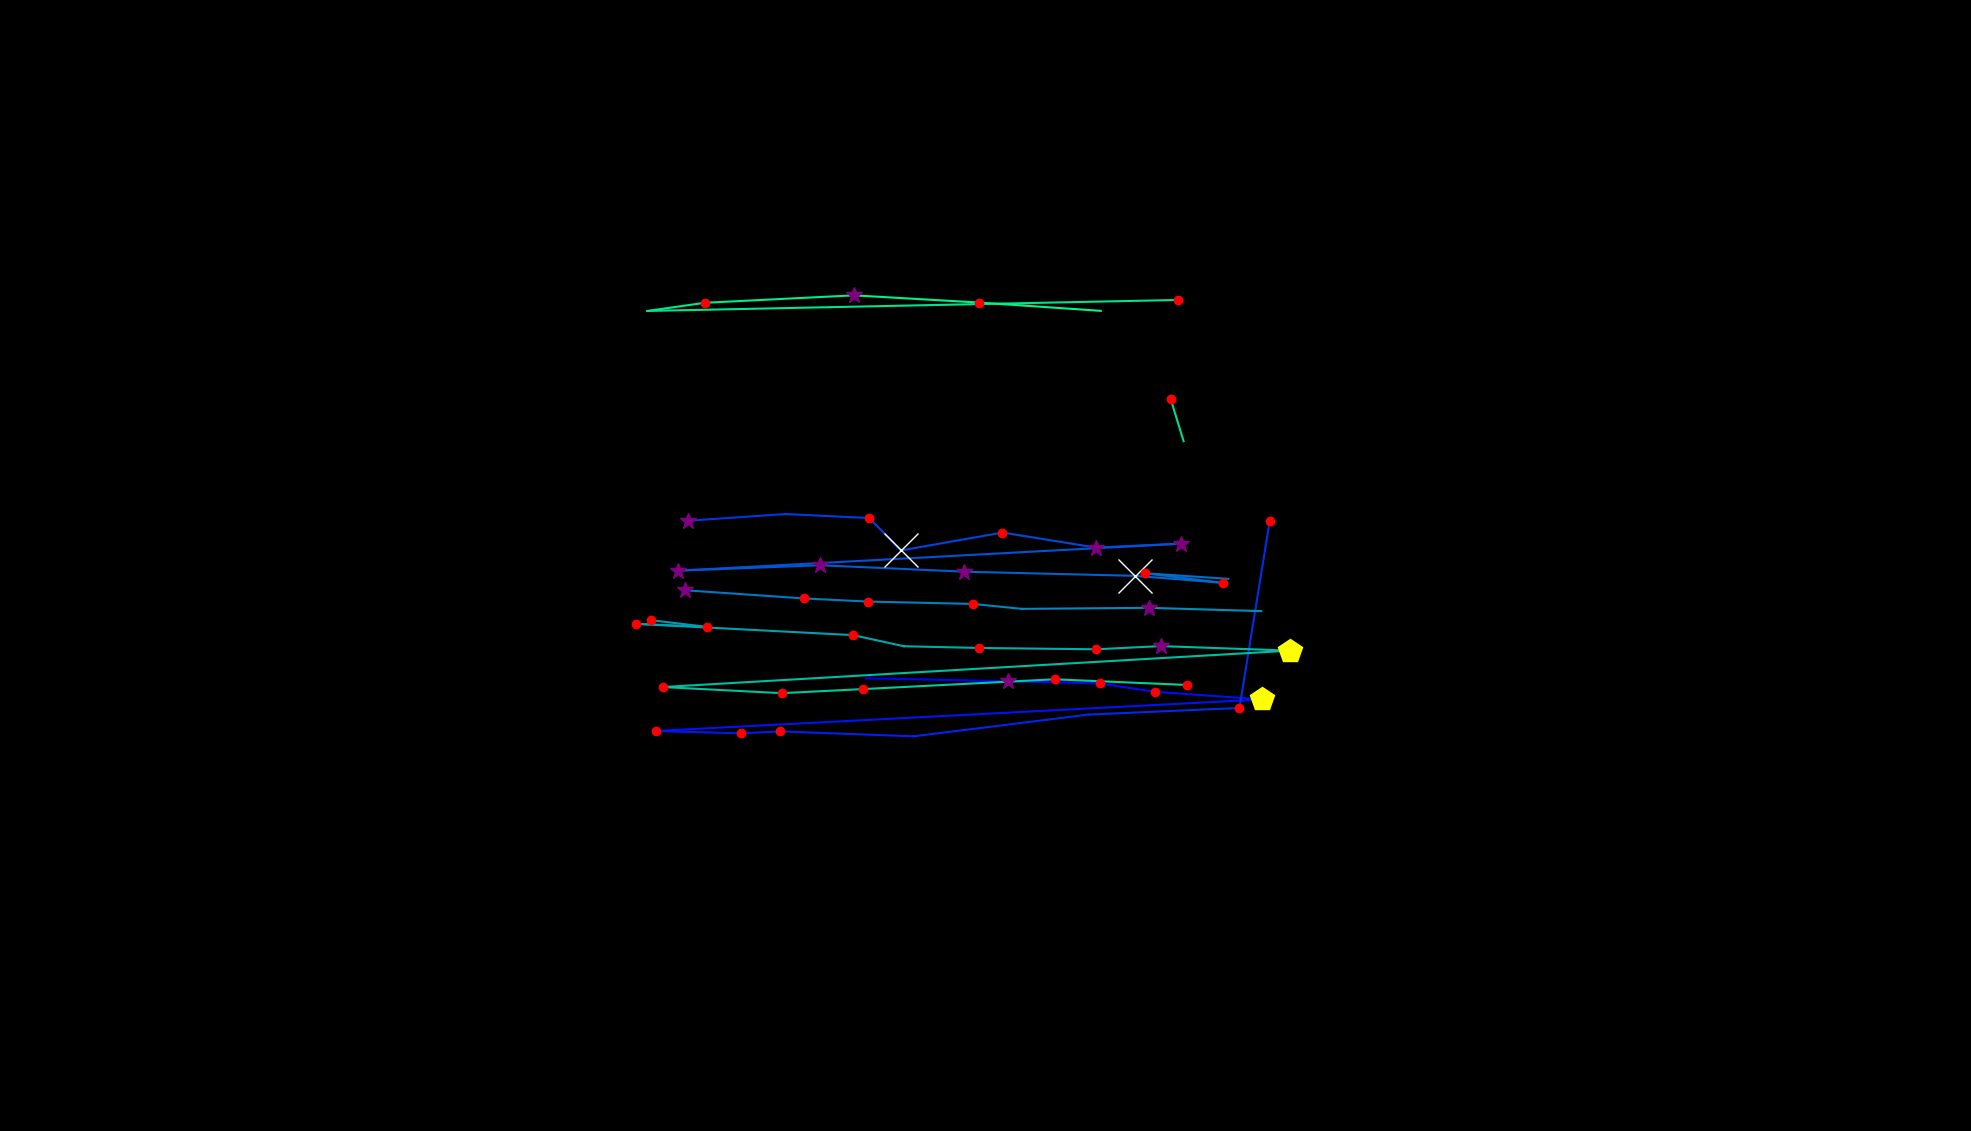

Data behind this chart, as committed beside it:
, fixation_id, timestamp, avg_gaze_x, avg_gaze_y, duration
0, 120.0, 38714, 1125, 587.9, 0.0
1, 121.0, 38967, 1309, 584.1, 253
2, 122.0, 39244, 1428, 581.3, 228.9
3, 123.0, 39605, 1500, 570.4, 204.8
4, 124.0, 39871, 1639, 560.5, 433.8
5, 125.0, 40437, 851.6, 519.5, 204.8
6, 126.0, 40678, 962.1, 516.4, 156.6
7, 127.0, 40859, 1013, 518.9, 132.5
8, 128.0, 41148, 1186, 512.6, 108.4
9, 129.0, 41630, 1414, 540.8, 108.4
10, 130.0, 41798, 1610, 549.4, 180.7
11, 131.0, 42220, 1649, 792.4, 192.8
12, 133.0, 42678, 892.9, 792.5, 301.2
13, 134.0, 43015, 1019, 801.3, 96.39
14, 135.0, 43317, 1129, 796.1, 168.7
15, 136.0, 43509, 1170, 753.9, 626.6
16, 137.0, 44208, 1302, 777.2, 241
17, 138.0, 44473, 1423, 757.7, 253
18, 139.0, 44750, 1533, 762.8, 361.5
19, 140.0, 45148, 880.8, 727.7, 349.4
20, 141.0, 45570, 1065, 734.7, 277.1
21, 142.0, 45955, 1253, 726.4, 397.6
22, 143.0, 46461, 1474, 721, 831.4
23, 144.0, 47317, 1588, 711.9, 168.7
24, 145.0, 47522, 1487, 724.3, 241
25, 146.0, 47787, 1595, 717.1, 12.05
26, 148.0, 48305, 889, 702.3, 373.5
27, 149.0, 48715, 1044, 691.6, 156.6
28, 150.0, 48907, 1127, 687.6, 132.5
29, 151.0, 49064, 1264, 684.5, 204.8
30, 152.0, 49293, 1327, 678.1, 108.4
31, 153.0, 49425, 1492, 679.4, 265.1
32, 154.0, 49811, 1638, 675.2, 108.4
33, 156.0, 50160, 845.1, 663.5, 204.8
34, 157.0, 50389, 918.8, 654.6, 156.6
35, 158.0, 50570, 826.3, 658.6, 144.6
36, 159.0, 50799, 1108, 644, 241
37, 160.0, 51064, 1174, 629.6, 96.39
38, 161.0, 51185, 1272, 627.3, 156.6
39, 162.0, 51426, 1423, 625.6, 204.8
40, 163.0, 51655, 1507, 629.7, 277.1
41, 164.0, 52004, 1675, 623.8, 506.1
42, 165.0, 52618, 860.9, 576.6, 120.5
43, 166.0, 52908, 1015, 568.6, 192.8
44, 167.0, 53137, 1120, 573.9, 120.5
45, 168.0, 53402, 1370, 586.6, 168.7
46, 169.0, 53643, 1542, 579.2, 192.8
47, 171.0, 54233, 1537, 895.9, 108.4
48, 172.0, 54366, 1520, 951.1, 120.5
49, 174.0, 54896, 1530, 1079, 132.5
50, 175.0, 55426, 840.7, 1065, 0.0
51, 176.0, 55450, 915.7, 1076, 156.6
52, 177.0, 55691, 1109, 1085, 337.4
53, 178.0, 56137, 1272, 1076, 168.7
54, 179.0, 56378, 1430, 1065, 36.15
